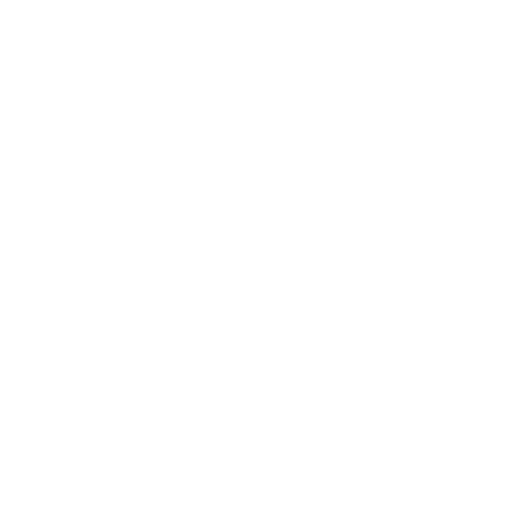
t = 0.00 s
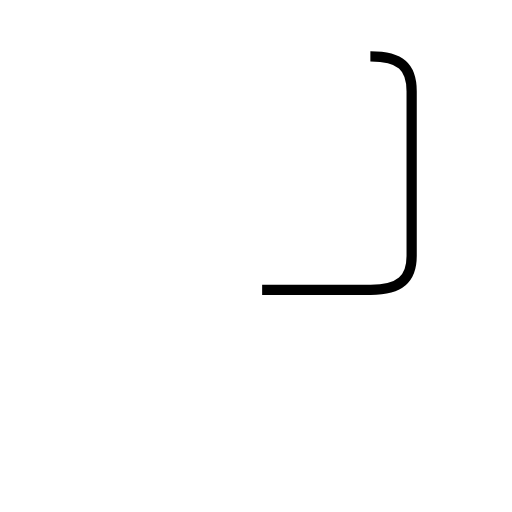
t = 1.16 s
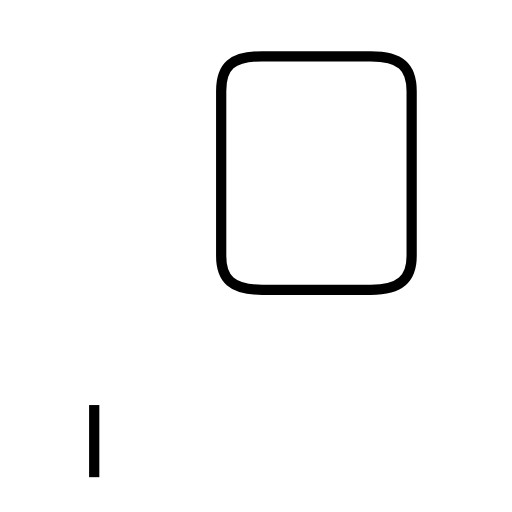
t = 2.54 s
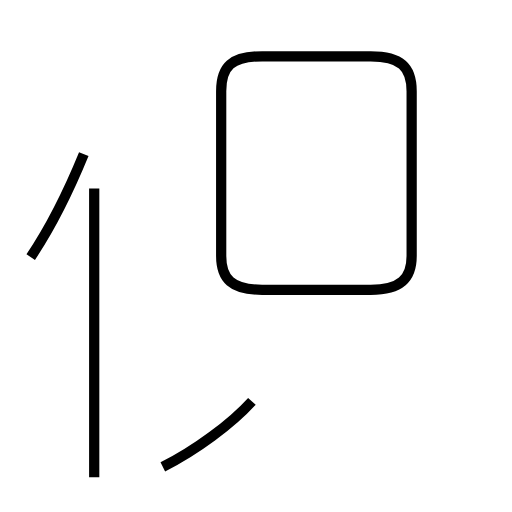
t = 3.84 s
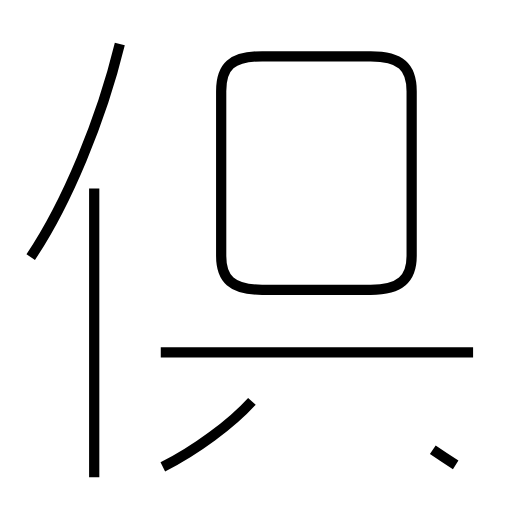
t = 5.18 s
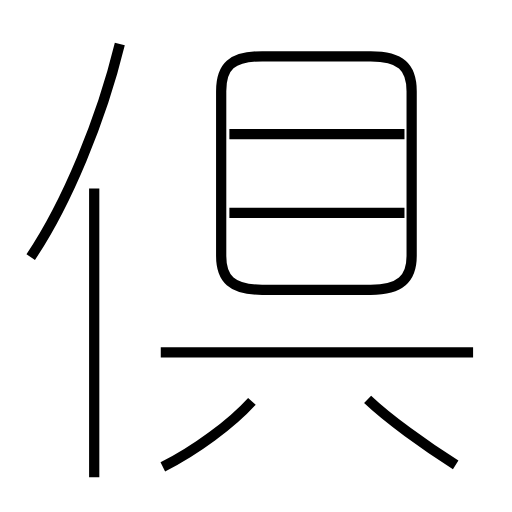
t = 6.44 s

The animated SVG that drew these frames (rendered in a browser with its animation timeline set to each time). Animation: 8 SMIL elements (animate=8); one cycle of 6.44 s.

<?xml version='1.0' encoding='utf-8'?>
<svg viewBox="0.0 -6.0 50.0 50.0" version="1.1" xmlns="http://www.w3.org/2000/svg"><rect x="-1000" y="-1000" width="2000" height="2000" stroke="white" fill="white" /><g style="fill:none;stroke:#000000;stroke-width:1"><path d="M 25.6 -15.7 L 36.2 -15.7 C 39.1 -15.7 40.2 -16.8 40.2 -19.0 L 40.2 -35.1 C 40.2 -37.5 39.1 -38.5 36.2 -38.5 L 25.6 -38.5 C 22.6 -38.5 21.6 -37.5 21.6 -35.1 L 21.6 -19.0 C 21.6 -16.8 22.6 -15.7 25.6 -15.7 Z " transform="translate(0.0 38.0)" stroke-dasharray="77.62238929689136" stroke-dashoffset="77.62238929689136"><animate attributeName="stroke-dashoffset" from="77.62238929689136" to="0" dur="2.3286716789067405s" begin="0s" fill="freeze" /></path><path d="M 9.2 2.6 L 9.2 -25.6 " transform="translate(0.0 38.0)" stroke-dasharray="28.200000000000003" stroke-dashoffset="28.200000000000003"><animate attributeName="stroke-dashoffset" from="28.200000000000003" to="0" dur="0.8460000000000001s" begin="2.3286716789067405s" fill="freeze" /></path><path d="M 15.9 1.6 C 19.1 0.0 22.6 -2.6 24.6 -4.8 " transform="translate(0.0 38.0)" stroke-dasharray="10.852223526508975" stroke-dashoffset="10.852223526508975"><animate attributeName="stroke-dashoffset" from="10.852223526508975" to="0" dur="0.32556670579526925s" begin="3.1746716789067406s" fill="freeze" /></path><path d="M 3.0 -18.9 C 6.5 -24.1 9.9 -32.3 11.7 -39.7 " transform="translate(0.0 38.0)" stroke-dasharray="22.647369512583317" stroke-dashoffset="22.647369512583317"><animate attributeName="stroke-dashoffset" from="22.647369512583317" to="0" dur="0.6794210853774995s" begin="3.5002383847020098s" fill="freeze" /></path><path d="M 46.2 -9.6 L 15.7 -9.6 " transform="translate(0.0 38.0)" stroke-dasharray="30.500000000000004" stroke-dashoffset="30.500000000000004"><animate attributeName="stroke-dashoffset" from="30.500000000000004" to="0" dur="0.915s" begin="4.1796594700795096s" fill="freeze" /></path><path d="M 44.5 1.4 C 41.5 -0.5 37.9 -3.1 35.9 -5.0 " transform="translate(0.0 38.0)" stroke-dasharray="10.733546363936663" stroke-dashoffset="10.733546363936663"><animate attributeName="stroke-dashoffset" from="10.733546363936663" to="0" dur="0.32200639091809985s" begin="5.09465947007951s" fill="freeze" /></path><path d="M 39.5 -23.2 L 22.4 -23.2 " transform="translate(0.0 38.0)" stroke-dasharray="17.1" stroke-dashoffset="17.1"><animate attributeName="stroke-dashoffset" from="17.1" to="0" dur="0.513s" begin="5.416665860997609s" fill="freeze" /></path><path d="M 39.5 -30.9 L 22.4 -30.9" transform="translate(0.0 38.0)" stroke-dasharray="17.1" stroke-dashoffset="17.1"><animate attributeName="stroke-dashoffset" from="17.1" to="0" dur="0.513s" begin="5.929665860997609s" fill="freeze" /></path></g></svg>
